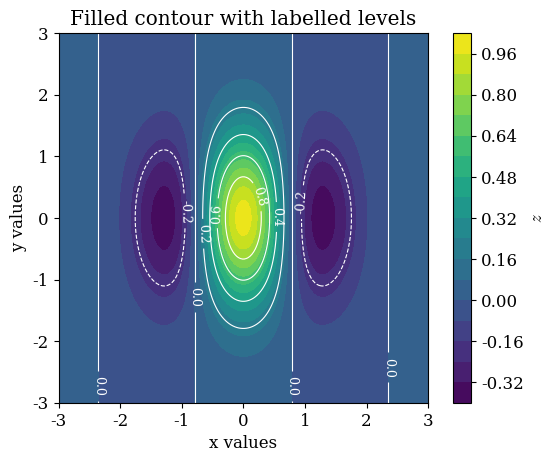

The matplotlib source for this figure:
import matplotlib.pyplot as plt
import numpy as np

plt.rcParams.update({
    'font.size': 12,
    'axes.grid': False,
    'font.family': 'serif',
    'mathtext.fontset': 'cm'
})

# sample on ploting a filled contour of a 2d field
x = np.linspace(-3, 3, 200)
y = np.linspace(-3, 3, 200)
X, Y = np.meshgrid(x, y)
Z = np.exp(-(X**2 + Y**2) / 2) * np.cos(2 * X)

fig, ax = plt.subplots()
filled = ax.contourf(X, Y, Z, levels=20, cmap='viridis')
fig.colorbar(filled, ax=ax, label=r'$z$')

lines = ax.contour(X, Y, Z, levels=6, colors='white', linewidths=0.8)
ax.clabel(lines, inline=True, fontsize=9)  # write the level on each line

ax.set_title('Filled contour with labelled levels')
ax.set_xlabel('x values')
ax.set_ylabel('y values')
ax.set_aspect('equal')
plt.show()
plt.close()
